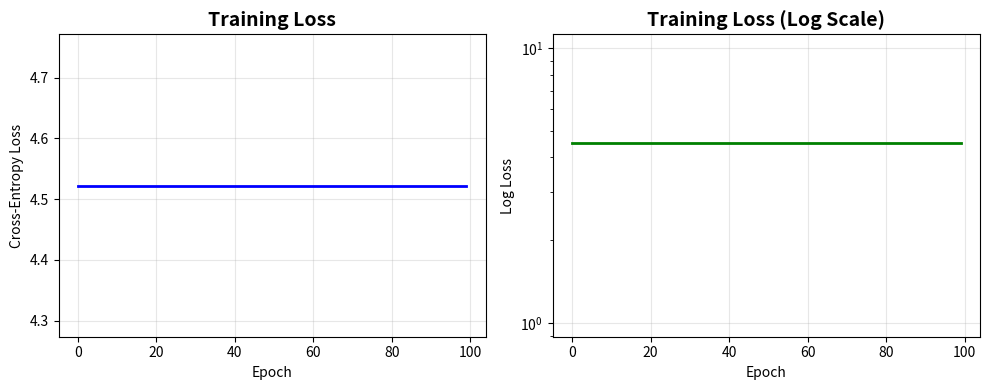
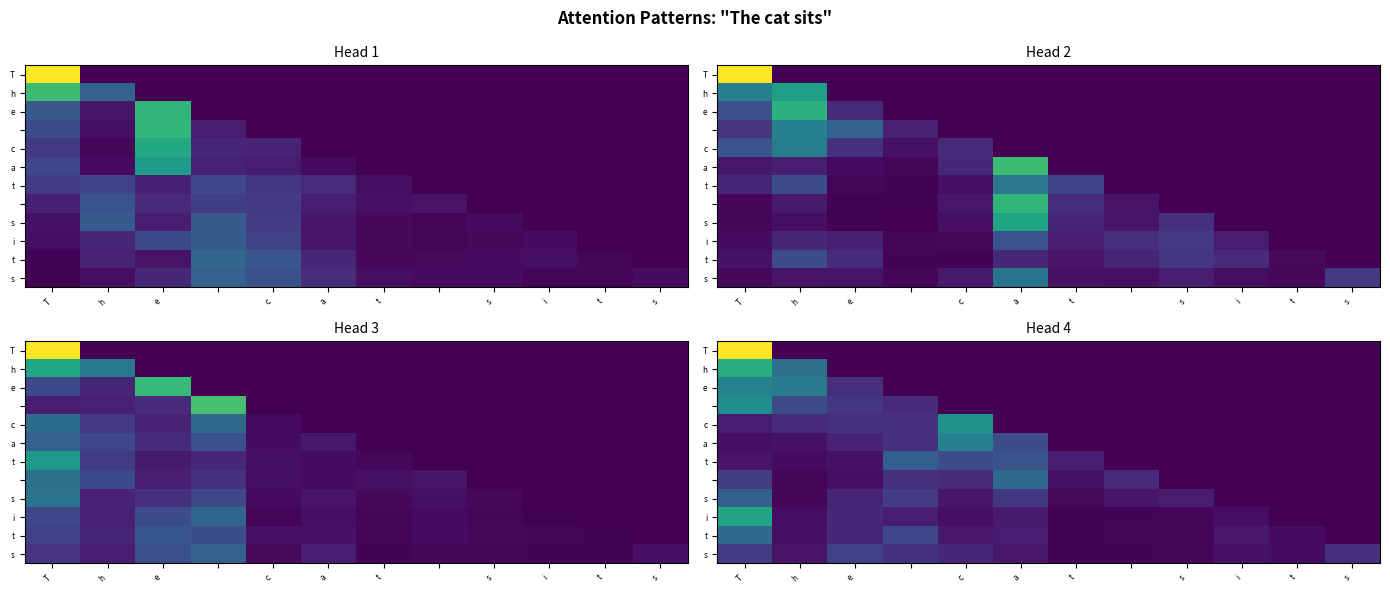

Python code for these plots, in order:
import numpy as np
import matplotlib.pyplot as plt
from collections import Counter
import re
import warnings
warnings.filterwarnings('ignore')

np.random.seed(42)

print("✅ Imports ready!")
print(f"NumPy version: {np.__version__}")

class CharTokenizer:
    """
    Simple character-level tokenizer
    """
    
    def __init__(self):
        self.vocab = {}
        self.inverse_vocab = {}
        self.vocab_size = 0
    
    def train(self, text):
        """Build vocabulary from text"""
        # Get unique characters
        chars = sorted(list(set(text)))
        
        # Create mappings
        self.vocab = {ch: i for i, ch in enumerate(chars)}
        self.inverse_vocab = {i: ch for ch, i in self.vocab.items()}
        self.vocab_size = len(chars)
        
        print(f"✅ Vocabulary built: {self.vocab_size} tokens")
        print(f"   Tokens: {''.join(chars)}")
    
    def encode(self, text):
        """Convert text to token indices"""
        return [self.vocab.get(ch, 0) for ch in text]
    
    def decode(self, tokens):
        """Convert token indices to text"""
        return ''.join([self.inverse_vocab.get(t, '') for t in tokens])

# Test tokenizer
print("=== Testing Tokenizer ===")

sample_text = "Hello world! This is a simple tokenizer."
tokenizer = CharTokenizer()
tokenizer.train(sample_text)

encoded = tokenizer.encode(sample_text)
decoded = tokenizer.decode(encoded)

print(f"\nOriginal: {sample_text}")
print(f"Encoded:  {encoded[:20]}...")
print(f"Decoded:  {decoded}")
print(f"Match: {sample_text == decoded}")

class LayerNorm:
    """Layer Normalization"""
    
    def __init__(self, d_model, eps=1e-5):
        self.gamma = np.ones((1, 1, d_model))
        self.beta = np.zeros((1, 1, d_model))
        self.eps = eps
    
    def forward(self, x):
        # x: (batch, seq_len, d_model)
        mean = np.mean(x, axis=-1, keepdims=True)
        var = np.var(x, axis=-1, keepdims=True)
        x_norm = (x - mean) / np.sqrt(var + self.eps)
        return self.gamma * x_norm + self.beta


class Embedding:
    """Token Embedding Layer"""
    
    def __init__(self, vocab_size, d_model):
        # Xavier initialization
        self.weights = np.random.randn(vocab_size, d_model) * np.sqrt(2.0 / vocab_size)
        self.vocab_size = vocab_size
        self.d_model = d_model
    
    def forward(self, x):
        # x: (batch, seq_len) with token indices
        return self.weights[x]  # (batch, seq_len, d_model)


class PositionalEncoding:
    """Sinusoidal Positional Encoding"""
    
    def __init__(self, d_model, max_len=5000):
        pe = np.zeros((max_len, d_model))
        position = np.arange(0, max_len).reshape(-1, 1)
        div_term = np.exp(np.arange(0, d_model, 2) * -(np.log(10000.0) / d_model))
        
        pe[:, 0::2] = np.sin(position * div_term)
        pe[:, 1::2] = np.cos(position * div_term)
        
        self.pe = pe  # (max_len, d_model)
    
    def forward(self, x):
        seq_len = x.shape[1]
        return x + self.pe[:seq_len]


class Linear:
    """Linear/Dense Layer"""
    
    def __init__(self, in_features, out_features):
        self.weights = np.random.randn(in_features, out_features) * np.sqrt(2.0 / in_features)
        self.bias = np.zeros((1, out_features))
    
    def forward(self, x):
        return np.dot(x, self.weights) + self.bias

print("✅ Building blocks created!")

class MultiHeadAttention:
    """
    Multi-Head Self-Attention with causal masking
    """
    
    def __init__(self, d_model, num_heads):
        assert d_model % num_heads == 0
        
        self.d_model = d_model
        self.num_heads = num_heads
        self.d_k = d_model // num_heads
        
        # Single projection matrices for efficiency
        self.W_q = Linear(d_model, d_model)
        self.W_k = Linear(d_model, d_model)
        self.W_v = Linear(d_model, d_model)
        self.W_o = Linear(d_model, d_model)
        
        self.attention_weights = None
    
    def softmax(self, x, axis=-1):
        exp_x = np.exp(x - np.max(x, axis=axis, keepdims=True))
        return exp_x / np.sum(exp_x, axis=axis, keepdims=True)
    
    def split_heads(self, x):
        # x: (batch, seq_len, d_model)
        batch, seq_len, _ = x.shape
        x = x.reshape(batch, seq_len, self.num_heads, self.d_k)
        return x.transpose(0, 2, 1, 3)  # (batch, heads, seq_len, d_k)
    
    def combine_heads(self, x):
        # x: (batch, heads, seq_len, d_k)
        batch, _, seq_len, _ = x.shape
        x = x.transpose(0, 2, 1, 3)
        return x.reshape(batch, seq_len, self.d_model)
    
    def create_causal_mask(self, seq_len):
        """Create mask to prevent attending to future tokens"""
        mask = np.triu(np.ones((seq_len, seq_len)), k=1)
        return mask * -1e9
    
    def forward(self, x, use_causal_mask=True):
        batch, seq_len, _ = x.shape
        
        # Linear projections
        Q = self.W_q.forward(x)
        K = self.W_k.forward(x)
        V = self.W_v.forward(x)
        
        # Split into heads
        Q = self.split_heads(Q)
        K = self.split_heads(K)
        V = self.split_heads(V)
        
        # Attention scores: Q @ K^T / sqrt(d_k)
        scores = np.matmul(Q, K.transpose(0, 1, 3, 2)) / np.sqrt(self.d_k)
        
        # Apply causal mask
        if use_causal_mask:
            mask = self.create_causal_mask(seq_len)
            scores = scores + mask
        
        # Softmax
        attn_weights = self.softmax(scores)
        self.attention_weights = attn_weights
        
        # Apply to values
        attended = np.matmul(attn_weights, V)
        
        # Combine heads and project
        attended = self.combine_heads(attended)
        output = self.W_o.forward(attended)
        
        return output

print("✅ Multi-Head Attention created!")

class FeedForward:
    """
    Position-wise Feed-Forward Network
    FFN(x) = max(0, xW1 + b1)W2 + b2
    """
    
    def __init__(self, d_model, d_ff):
        self.fc1 = Linear(d_model, d_ff)
        self.fc2 = Linear(d_ff, d_model)
    
    def relu(self, x):
        return np.maximum(0, x)
    
    def forward(self, x):
        hidden = self.relu(self.fc1.forward(x))
        return self.fc2.forward(hidden)


class TransformerBlock:
    """
    Complete Transformer Decoder Block
    Pre-norm architecture (LayerNorm before attention/FFN)
    """
    
    def __init__(self, d_model, num_heads, d_ff, dropout_rate=0.1):
        self.norm1 = LayerNorm(d_model)
        self.attention = MultiHeadAttention(d_model, num_heads)
        
        self.norm2 = LayerNorm(d_model)
        self.ff = FeedForward(d_model, d_ff)
    
    def forward(self, x):
        # Self-attention with residual
        normed = self.norm1.forward(x)
        attn_out = self.attention.forward(normed)
        x = x + attn_out
        
        # Feed-forward with residual
        normed = self.norm2.forward(x)
        ff_out = self.ff.forward(normed)
        x = x + ff_out
        
        return x

print("✅ Transformer Block created!")

class GPT:
    """
    GPT-style Decoder-Only Transformer
    """
    
    def __init__(self, vocab_size, d_model=128, num_heads=8, num_layers=6, d_ff=512, max_len=512):
        
        self.vocab_size = vocab_size
        self.d_model = d_model
        self.max_len = max_len
        
        # Token embedding
        self.token_embedding = Embedding(vocab_size, d_model)
        
        # Positional encoding
        self.pos_encoding = PositionalEncoding(d_model, max_len)
        
        # Transformer blocks
        self.blocks = [
            TransformerBlock(d_model, num_heads, d_ff)
            for _ in range(num_layers)
        ]
        
        # Final layer norm
        self.final_norm = LayerNorm(d_model)
        
        # Output projection (language modeling head)
        self.lm_head = Linear(d_model, vocab_size)
        
        # Count parameters
        self._count_parameters()
    
    def _count_parameters(self):
        """Count total trainable parameters"""
        total = 0
        
        # Embedding
        total += self.token_embedding.weights.size
        
        # Transformer blocks
        for block in self.blocks:
            # Attention
            total += block.attention.W_q.weights.size
            total += block.attention.W_k.weights.size
            total += block.attention.W_v.weights.size
            total += block.attention.W_o.weights.size
            # FFN
            total += block.ff.fc1.weights.size
            total += block.ff.fc2.weights.size
        
        # LM head
        total += self.lm_head.weights.size
        
        print(f"\n📊 Model Statistics:")
        print(f"   Vocabulary size: {self.vocab_size}")
        print(f"   Model dimension: {self.d_model}")
        print(f"   Number of layers: {len(self.blocks)}")
        print(f"   Total parameters: {total:,}")
        print(f"   Model size: ~{total * 4 / 1024 / 1024:.2f} MB (float32)")
    
    def forward(self, x):
        """
        Forward pass
        x: (batch, seq_len) token indices
        Returns: (batch, seq_len, vocab_size) logits
        """
        # Token embedding
        x = self.token_embedding.forward(x)
        
        # Add positional encoding
        x = self.pos_encoding.forward(x)
        
        # Pass through transformer blocks
        for block in self.blocks:
            x = block.forward(x)
        
        # Final normalization
        x = self.final_norm.forward(x)
        
        # Project to vocabulary
        logits = self.lm_head.forward(x)
        
        return logits
    
    def generate(self, tokenizer, prompt="", max_new_tokens=50, temperature=1.0):
        """
        Generate text autoregressively
        
        Args:
            tokenizer: CharTokenizer instance
            prompt: Starting text
            max_new_tokens: Number of tokens to generate
            temperature: Controls randomness (lower = more deterministic)
        """
        # Encode prompt
        tokens = tokenizer.encode(prompt)
        
        print(f"Prompt: '{prompt}'")
        print("Generated: ", end="", flush=True)
        
        for _ in range(max_new_tokens):
            # Crop to max_len
            input_tokens = tokens[-self.max_len:]
            x = np.array([input_tokens])
            
            # Forward pass
            logits = self.forward(x)
            
            # Get logits for last position
            next_token_logits = logits[0, -1, :] / temperature
            
            # Apply softmax
            probs = np.exp(next_token_logits - np.max(next_token_logits))
            probs = probs / np.sum(probs)
            
            # Sample next token
            next_token = np.random.choice(len(probs), p=probs)
            
            # Append to sequence
            tokens.append(next_token)
            
            # Print generated character
            print(tokenizer.inverse_vocab.get(next_token, ''), end="", flush=True)
        
        print()  # New line
        return tokenizer.decode(tokens)

print("✅ GPT Model created!")

class CrossEntropyLoss:
    """Cross-entropy loss for language modeling"""
    
    def forward(self, logits, targets):
        """
        logits: (batch, seq_len, vocab_size)
        targets: (batch, seq_len) token indices
        """
        batch_size, seq_len, vocab_size = logits.shape
        
        # Reshape for computation
        logits_flat = logits.reshape(-1, vocab_size)
        targets_flat = targets.reshape(-1)
        
        # Softmax
        exp_logits = np.exp(logits_flat - np.max(logits_flat, axis=1, keepdims=True))
        probs = exp_logits / np.sum(exp_logits, axis=1, keepdims=True)
        
        # Cross-entropy: -log(p[target])
        correct_logprobs = -np.log(probs[np.arange(len(targets_flat)), targets_flat] + 1e-10)
        
        loss = np.mean(correct_logprobs)
        
        return loss, probs


class AdamW:
    """
    AdamW optimizer (simplified)
    """
    
    def __init__(self, learning_rate=0.001, beta1=0.9, beta2=0.999, eps=1e-8, weight_decay=0.01):
        self.lr = learning_rate
        self.beta1 = beta1
        self.beta2 = beta2
        self.eps = eps
        self.weight_decay = weight_decay
        self.t = 0
        self.m = {}
        self.v = {}
    
    def step(self, params, grads):
        """Update parameters"""
        self.t += 1
        
        for key in params:
            if key not in self.m:
                self.m[key] = np.zeros_like(params[key])
                self.v[key] = np.zeros_like(params[key])
            
            # Bias correction
            lr_t = self.lr * np.sqrt(1 - self.beta2**self.t) / (1 - self.beta1**self.t)
            
            # Update moments
            self.m[key] = self.beta1 * self.m[key] + (1 - self.beta1) * grads[key]
            self.v[key] = self.beta2 * self.v[key] + (1 - self.beta2) * (grads[key] ** 2)
            
            # Update with weight decay
            params[key] -= lr_t * self.m[key] / (np.sqrt(self.v[key]) + self.eps)
            params[key] -= self.lr * self.weight_decay * params[key]

print("✅ Training utilities created!")

# Training data (small example)
training_text = """
The quick brown fox jumps over the lazy dog.
The dog sleeps on the mat.
The cat sits on the bed.
A bird flies in the sky.
The sun shines bright today.
The moon glows at night.
Stars twinkle in the dark sky.
The wind blows through the trees.
Rain falls on the ground.
Snow covers the mountain.
The river flows to the sea.
Fish swim in the water.
Birds sing in the morning.
The cat chases the mouse.
The dog barks at the stranger.
Children play in the park.
The teacher writes on the board.
Students read their books.
The cook prepares delicious food.
The farmer grows fresh vegetables.
"""

# Initialize tokenizer
tokenizer = CharTokenizer()
tokenizer.train(training_text)

# Create small GPT model
print("\n🏗️ Creating GPT Model...")
model = GPT(
    vocab_size=tokenizer.vocab_size,
    d_model=64,          # Small for demo
    num_heads=4,         # 4 attention heads
    num_layers=3,        # 3 transformer blocks
    d_ff=256,            # Feed-forward dimension
    max_len=128
)

# Test forward pass
print("\n🧪 Testing forward pass...")
test_tokens = np.array([tokenizer.encode("The cat")])
logits = model.forward(test_tokens)

print(f"Input shape:  {test_tokens.shape}")
print(f"Output shape: {logits.shape}")
print(f"Output range: [{logits.min():.2f}, {logits.max():.2f}]")

# Test generation (before training - random output)
print("\n🎲 Random generation (before training):")
generated = model.generate(tokenizer, prompt="The ", max_new_tokens=30, temperature=1.0)

def create_batches(tokens, batch_size, seq_len):
    """Create training batches"""
    n_batches = len(tokens) // (batch_size * seq_len)
    tokens = tokens[:n_batches * batch_size * seq_len]
    
    # Reshape to (n_batches, batch_size, seq_len)
    data = np.array(tokens).reshape(n_batches, batch_size, seq_len)
    
    # Input is first seq_len-1 tokens, target is last seq_len-1 tokens
    x = data[:, :, :-1]
    y = data[:, :, 1:]
    
    return x, y


def train_simple(model, tokenizer, text, epochs=100, batch_size=4, seq_len=32, lr=0.001):
    """
    Simplified training loop (demonstration only)
    Real training requires full backpropagation implementation
    """
    
    # Encode text
    tokens = tokenizer.encode(text)
    
    # Create batches
    x_batches, y_batches = create_batches(tokens, batch_size, seq_len)
    
    print(f"\n📊 Training Data:")
    print(f"   Total tokens: {len(tokens)}")
    print(f"   Batches: {len(x_batches)}")
    print(f"   Batch size: {batch_size}")
    print(f"   Sequence length: {seq_len}")
    
    losses = []
    
    print("\n🚀 Starting training...\n")
    
    for epoch in range(epochs):
        epoch_loss = 0
        
        for i in range(len(x_batches)):
            x = x_batches[i]
            y = y_batches[i]
            
            # Forward pass
            logits = model.forward(x)
            
            # Compute loss
            loss, _ = CrossEntropyLoss().forward(logits, y)
            epoch_loss += loss
        
        avg_loss = epoch_loss / len(x_batches)
        losses.append(avg_loss)
        
        if epoch % 20 == 0:
            print(f"Epoch {epoch:3d} | Loss: {avg_loss:.4f}")
    
    return losses

# Train the model
losses = train_simple(
    model=model,
    tokenizer=tokenizer,
    text=training_text,
    epochs=100,
    batch_size=2,
    seq_len=16,
    lr=0.001
)

print("\n✅ Training complete!")

# Plot training loss
plt.figure(figsize=(10, 4))

plt.subplot(1, 2, 1)
plt.plot(losses, color='blue', linewidth=2)
plt.title('Training Loss', fontsize=14, fontweight='bold')
plt.xlabel('Epoch')
plt.ylabel('Cross-Entropy Loss')
plt.grid(True, alpha=0.3)

# Loss curve (log scale)
plt.subplot(1, 2, 2)
plt.plot(losses, color='green', linewidth=2)
plt.yscale('log')
plt.title('Training Loss (Log Scale)', fontsize=14, fontweight='bold')
plt.xlabel('Epoch')
plt.ylabel('Log Loss')
plt.grid(True, alpha=0.3)

plt.tight_layout()
plt.show()

# Test generation with different prompts
print("\n" + "="*50)
print("🎲 GENERATION TESTS")
print("="*50)

prompts = ["The ", "A bird", "The sun", "The cat"]

for prompt in prompts:
    print(f"\n{'-'*40}")
    model.generate(tokenizer, prompt=prompt, max_new_tokens=40, temperature=0.8)
    print(f"{'-'*40}")

def visualize_attention_patterns(model, tokenizer, text):
    """Visualize attention patterns for given text"""
    
    tokens = tokenizer.encode(text)
    x = np.array([tokens])
    
    # Forward pass
    _ = model.forward(x)
    
    # Get attention weights from first layer
    attn_weights = model.blocks[0].attention.attention_weights
    
    # attn_weights: (batch, heads, seq_len, seq_len)
    n_heads = attn_weights.shape[1]
    seq_len = len(tokens)
    
    # Create character labels
    labels = list(text)
    
    # Plot
    fig, axes = plt.subplots(2, n_heads//2, figsize=(14, 6))
    
    for h in range(n_heads):
        row, col = h // (n_heads//2), h % (n_heads//2)
        im = axes[row, col].imshow(
            attn_weights[0, h],
            cmap='viridis',
            aspect='auto',
            vmin=0, vmax=1
        )
        axes[row, col].set_title(f'Head {h+1}', fontsize=10)
        
        if seq_len <= 20:
            axes[row, col].set_xticks(range(seq_len))
            axes[row, col].set_xticklabels(labels, rotation=45, ha='right', fontsize=6)
            axes[row, col].set_yticks(range(seq_len))
            axes[row, col].set_yticklabels(labels, fontsize=6)
    
    plt.suptitle(f'Attention Patterns: "{text}"', fontsize=12, fontweight='bold')
    plt.tight_layout()
    plt.show()

# Visualize attention
print("=== Attention Visualization ===")
visualize_attention_patterns(model, tokenizer, "The cat sits")
